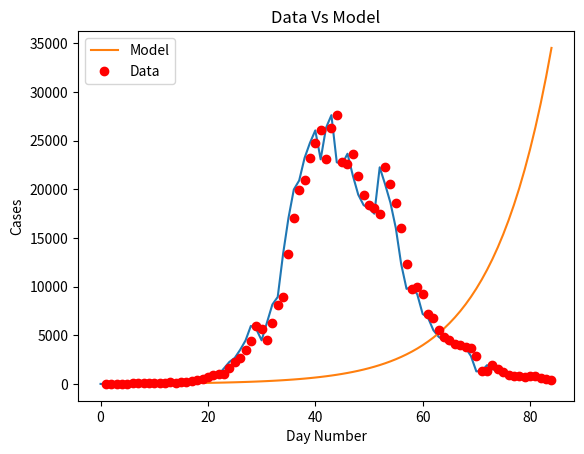
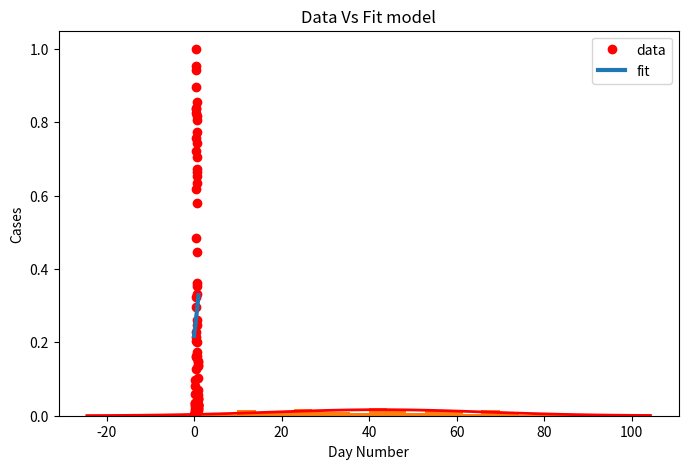

The matplotlib source for these figures, in order:
import matplotlib
import matplotlib.pyplot as plt
import numpy as np
from scipy.optimize import curve_fit
import math

#Creating a Function.
def normal_dist(x , mean , sd):
    prob_density = (np.pi*sd) * np.exp(-0.5*((x-mean)/sd)**2)
    return prob_density

# Definition of the logistic function
def sigmoid(x, Beta_1, Beta_2):
     y = 1 / (1 + np.exp(-Beta_1*(x-Beta_2)))
     return y

def main():
  new_cases_sh = [2, 8, 16, 19, 28, 48, 55, 65, 80, 75, 83, 65, 169, 139, 202, 157, 260, 374, 503, 758, 896, 981, 983, 1609, 2264, 2676, 3500, (96 - 21 + 4381), (326 - 18 + 5656), (5298 + 355 - 16), (358 + 4144 -20), (260 + 6051 - 2), (7788 + 438 - 73), (8581 + 425 - 71), (13086 + 268 - 4), (16766 + 311 - 40), (19660 + 322 -15), (20398 + 824 - 323), (22609 + 1015 - 420), (23937 + 1006 - 191), (25173 + 914 - 47), (22348 + 994 - 273), (25141 + 1189 - 23), (25146 + 2573 - 114), (19872 + 3200 - 307), (19923 + 3590 - 922), (21582 + 3238 - 1177), (19831 + 2417 - 853 ), 19442, (2494 + 16407 - 533), (2634 + 15861 - 459), (15698 + 1931 - 143), (20634 + 2736 - 1120), (19657 + 1401 - 541), (16983 + 2472 - 846), (15319 + 1661 - 968), (11956 + 1606 - 1253), (9330 + 1292 - 858), (9545 + 5487 - 5062), (1249 + 8932 - 985), (7084 + 788 - 683), (6606 + 727 - 529), (5395 + 274 - 155), (4722 + 260 - 151), (4390 + 261 - 185), (4024 + 245 - 181), (3961 + 253 -175), (3760 + 215 - 135), (3625 + 322 - 230), (2780 + 234 - 156), (228 + 1259 - 198), (1305 + 144 - 106), (1869 + 227 - 167), (1487 + 194 - 140), (1203 + 166 - 111), (869 + 69 - 42), (746 + 77 - 46), (759 + 96 - 56), (637 + 82 - 48), (770 + 88 - 71), (784 + 84 - 49), (570 + 52 - 29), (503 + 55 - 30), (422 + 58 - 39)]
  #for day, cases in enumerate(new_cases_sh):
    #print(day, " daily new cases in sh: ", cases)
  plt.plot(new_cases_sh)
  plt.savefig('covid_20220524.png')
  plt.show()

  for i in range(len(new_cases_sh) - 1):
    growth_factor = float(new_cases_sh[i + 1]) / float(new_cases_sh[i])
    th = ""
    if( i + 1 == 1):
      th = "st"
    elif( i + 1 == 2):
      th = "nd"
    else:
      th = "th"
    print(i + 1, th + " growth factor: ", growth_factor)

  x_data, y_data = np.array(list(range(1, len(new_cases_sh) + 1))), np.array(new_cases_sh)

  # Choosing initial arbitrary beta parameters
  beta_1 = 0.09
  beta_2 = 305

  # application of the logistic function using beta
  Y_pred = sigmoid(x_data, beta_1, beta_2)

  # point prediction
  plt.plot(x_data, Y_pred * 15000000000000., label = "Model")
  plt.plot(x_data, y_data, 'ro', label = "Data")
  plt.title('Data Vs Model')
  plt.legend(loc ='best')
  plt.ylabel('Cases')
  plt.xlabel('Day Number')
  plt.savefig('prediction_20220524.png')
  plt.show()

  xdata = x_data / max(x_data)
  ydata = y_data / max(y_data)

  popt, pcov = curve_fit(sigmoid, xdata, ydata, maxfev=5000)
  # print the final params
  print("beta_1 = % f, beta_2 = % f" % (popt[0], popt[1]))

  x = np.linspace(0, 40, 4)
  x = x / max(x)

  plt.figure(figsize = (8, 5))

  y = sigmoid(x, *popt)

  plt.plot(xdata, ydata, 'ro', label ='data')
  plt.plot(x, y, linewidth = 3.0, label ='fit')
  plt.title("Data Vs Fit model")
  plt.legend(loc ='best')
  plt.ylabel('Cases')
  plt.xlabel('Day Number')
  plt.savefig('new_beta_prediction_20220523.png')
  plt.show()

  # #Calculate mean and Standard deviation.
  # mean = np.mean(y_data)
  # sd = np.std(y_data)

  # #Apply function to the data.
  # pdf = normal_dist(y_data,mean,sd)

  # #Plotting the Results
  # plt.plot(y_data,pdf , color = 'red')
  # plt.xlabel('Data points')
  # plt.ylabel('Probability Density')
  # plt.savefig('normal_distribution_20220523.png')
  # plt.show()

  mu = np.mean(x_data)
  sigma = np.std(x_data) #You manually calculated it but you can also use this built-in function
  data = np.random.normal(mu, sigma, len(new_cases_sh))
  count, bins, ignored = plt.hist(data, 30, density=True, stacked=True)
  plt.plot(bins, 1/(sigma * np.sqrt(2 * np.pi)) * np.exp( - (bins - mu)**2 / (2 * sigma**2) ),linewidth=2, color='r')
  plt.savefig('normal_distribution_20220524.png')
  plt.show()

if __name__ == '__main__':
  main()
